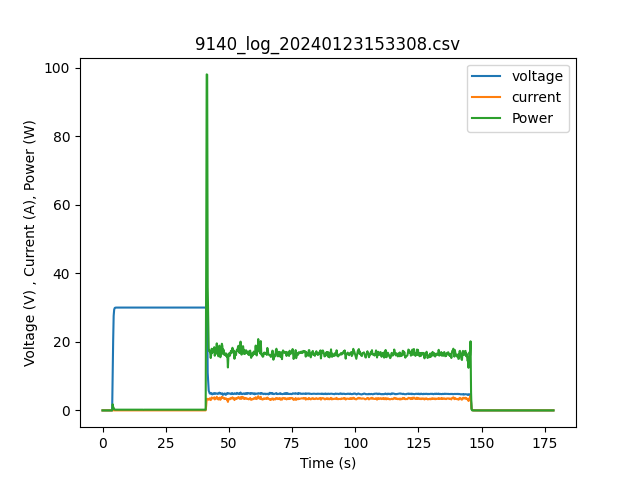

The file beside this chart, header and first rows:
9141 579K20136 Datalog
Sample interval: 0.2
Operation mode:Normal
Log data:All
Date: 2024-01-23 15:33:08
0.000, 0.000, 0.000, 0.000, 0.000, 0.000, 0x0000
0.000, 0.000, 0.000, 0.000, 0.000, 0.000, 0x0000
0.000, 0.000, 0.000, 0.000, 0.000, 0.000, 0x0000
0.000, 0.000, 0.000, 0.000, 0.000, 0.000, 0x0000
0.000, 0.000, 0.000, 0.000, 0.000, 0.000, 0x0000
0.000, 0.000, 0.000, 0.000, 0.000, 0.000, 0x0000
0.000, 0.000, 0.000, 0.000, 0.000, 0.000, 0x0000
0.000, 0.000, 0.000, 0.000, 0.000, 0.000, 0x0000
0.000, 0.000, 0.000, 0.000, 0.000, 0.000, 0x0000
0.000, 0.000, 0.000, 0.000, 0.000, 0.000, 0x0000
0.000, 0.000, 0.000, 0.000, 0.000, 0.000, 0x0000
0.000, 0.000, 0.000, 0.000, 0.000, 0.000, 0x0000
0.000, 0.000, 0.000, 0.000, 0.000, 0.000, 0x0000
0.000, 0.000, 0.000, 0.000, 0.000, 0.000, 0x0000
0.000, 0.000, 0.000, 0.000, 0.000, 0.000, 0x0000
0.000, 0.000, 0.000, 0.000, 0.000, 0.000, 0x0000
0.000, 0.000, 0.000, 0.000, 0.000, 0.000, 0x0000
0.000, 0.000, 0.000, 0.000, 0.000, 0.000, 0x0000
0.000, 0.000, 0.000, 0.000, 0.000, 0.000, 0x0000
0.000, 0.000, 0.000, 0.000, 0.000, 0.000, 0x0000
0.000, 0.000, 0.000, 0.000, 0.000, 0.000, 0x0000
0.000, 0.000, 0.000, 0.000, 0.000, 0.000, 0x0000
10.76, 0.166, 0.000, 0.000, 0.000, 0.000, 0x0000
20.32, 0.048, 0.000, 0.000, 0.000, 0.000, 0x0000
27.57, 0.027, 0.000, 0.000, 0.000, 0.000, 0x0000
29.39, 0.012, 0.000, 0.000, 0.000, 0.000, 0x0000
29.84, 0.008, 0.000, 0.000, 0.000, 0.000, 0x0000
29.96, 0.007, 0.000, 0.000, 0.000, 0.000, 0x0000
29.99, 0.007, 0.000, 0.000, 0.000, 0.000, 0x0000
29.99, 0.007, 0.000, 0.000, 0.000, 0.000, 0x0000
30, 0.007, 0.000, 0.000, 0.000, 0.000, 0x0000
30, 0.007, 0.000, 0.000, 0.000, 0.000, 0x0000
30, 0.007, 0.000, 0.000, 0.000, 0.000, 0x0000
30, 0.007, 0.000, 0.000, 0.000, 0.000, 0x0000
30, 0.007, 0.000, 0.000, 0.000, 0.000, 0x0000
30, 0.007, 0.000, 0.000, 0.000, 0.000, 0x0000
30, 0.007, 0.000, 0.000, 0.000, 0.000, 0x0000
30, 0.007, 0.000, 0.000, 0.000, 0.000, 0x0000
30, 0.007, 0.000, 0.000, 0.000, 0.000, 0x0000
30, 0.007, 0.000, 0.000, 0.000, 0.000, 0x0000
30, 0.007, 0.000, 0.000, 0.000, 0.000, 0x0000
30, 0.007, 0.000, 0.000, 0.000, 0.000, 0x0000
30, 0.007, 0.000, 0.000, 0.000, 0.000, 0x0000
30, 0.007, 0.000, 0.000, 0.000, 0.000, 0x0000
30, 0.007, 0.000, 0.000, 0.000, 0.000, 0x0000
30, 0.007, 0.000, 0.000, 0.000, 0.000, 0x0000
30, 0.007, 0.000, 0.000, 0.000, 0.000, 0x0000
30, 0.007, 0.000, 0.000, 0.000, 0.000, 0x0000
30, 0.007, 0.000, 0.000, 0.000, 0.000, 0x0000
30, 0.007, 0.000, 0.000, 0.000, 0.000, 0x0000
30, 0.007, 0.000, 0.000, 0.000, 0.000, 0x0000
30, 0.007, 0.000, 0.000, 0.000, 0.000, 0x0000
30, 0.007, 0.000, 0.000, 0.000, 0.000, 0x0000
30, 0.007, 0.000, 0.000, 0.000, 0.000, 0x0000
30, 0.007, 0.000, 0.000, 0.000, 0.000, 0x0000
30, 0.007, 0.000, 0.000, 0.000, 0.000, 0x0000
... 839 more rows
